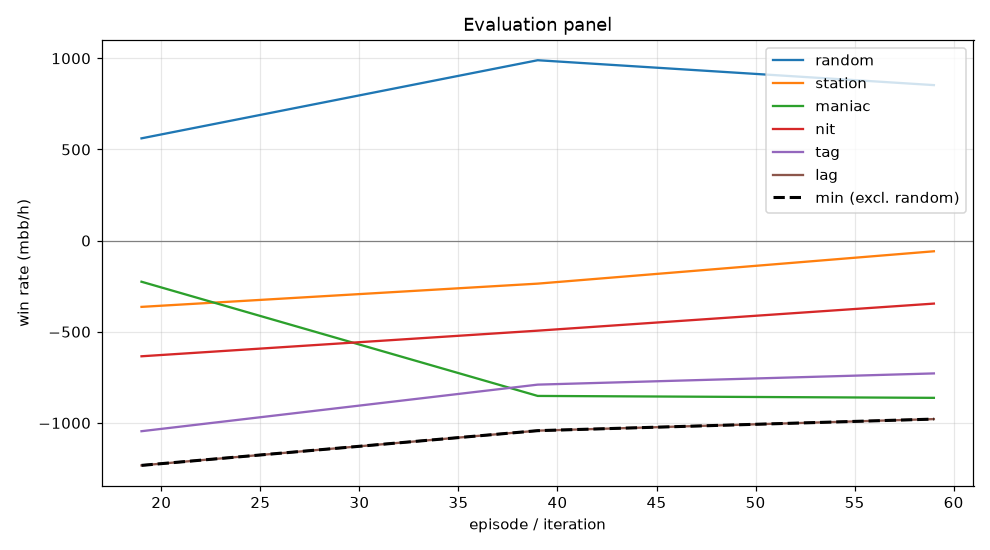

Source data for this figure (header and first rows):
episode, min, mean, random_mean, random_se, station_mean, station_se, maniac_mean, maniac_se, nit_mean, nit_se, tag_mean, tag_se, lag_mean, lag_se, act_call, act_raise, act_fold, act_check
19, -1233, -700.4, 561.0, 76.4, -363.5, 76.04, -225.5, 230.3, -634.5, 85.44, -1046, 117.8, -1233, 141.8, 0.2614, 0.3816, 0.1732, 0.1839
39, -1042, -682.9, 989.5, 85.79, -236.0, 79.41, -852.0, 253.4, -494.0, 89.02, -790.0, 119.2, -1042, 138.5, 0.2659, 0.4364, 0.1364, 0.1613
59, -979.0, -594.8, 853.0, 95.41, -58.5, 79.41, -862.5, 247.2, -345.5, 86.67, -728.5, 116.4, -979.0, 134.7, 0.2813, 0.4388, 0.1311, 0.1489
